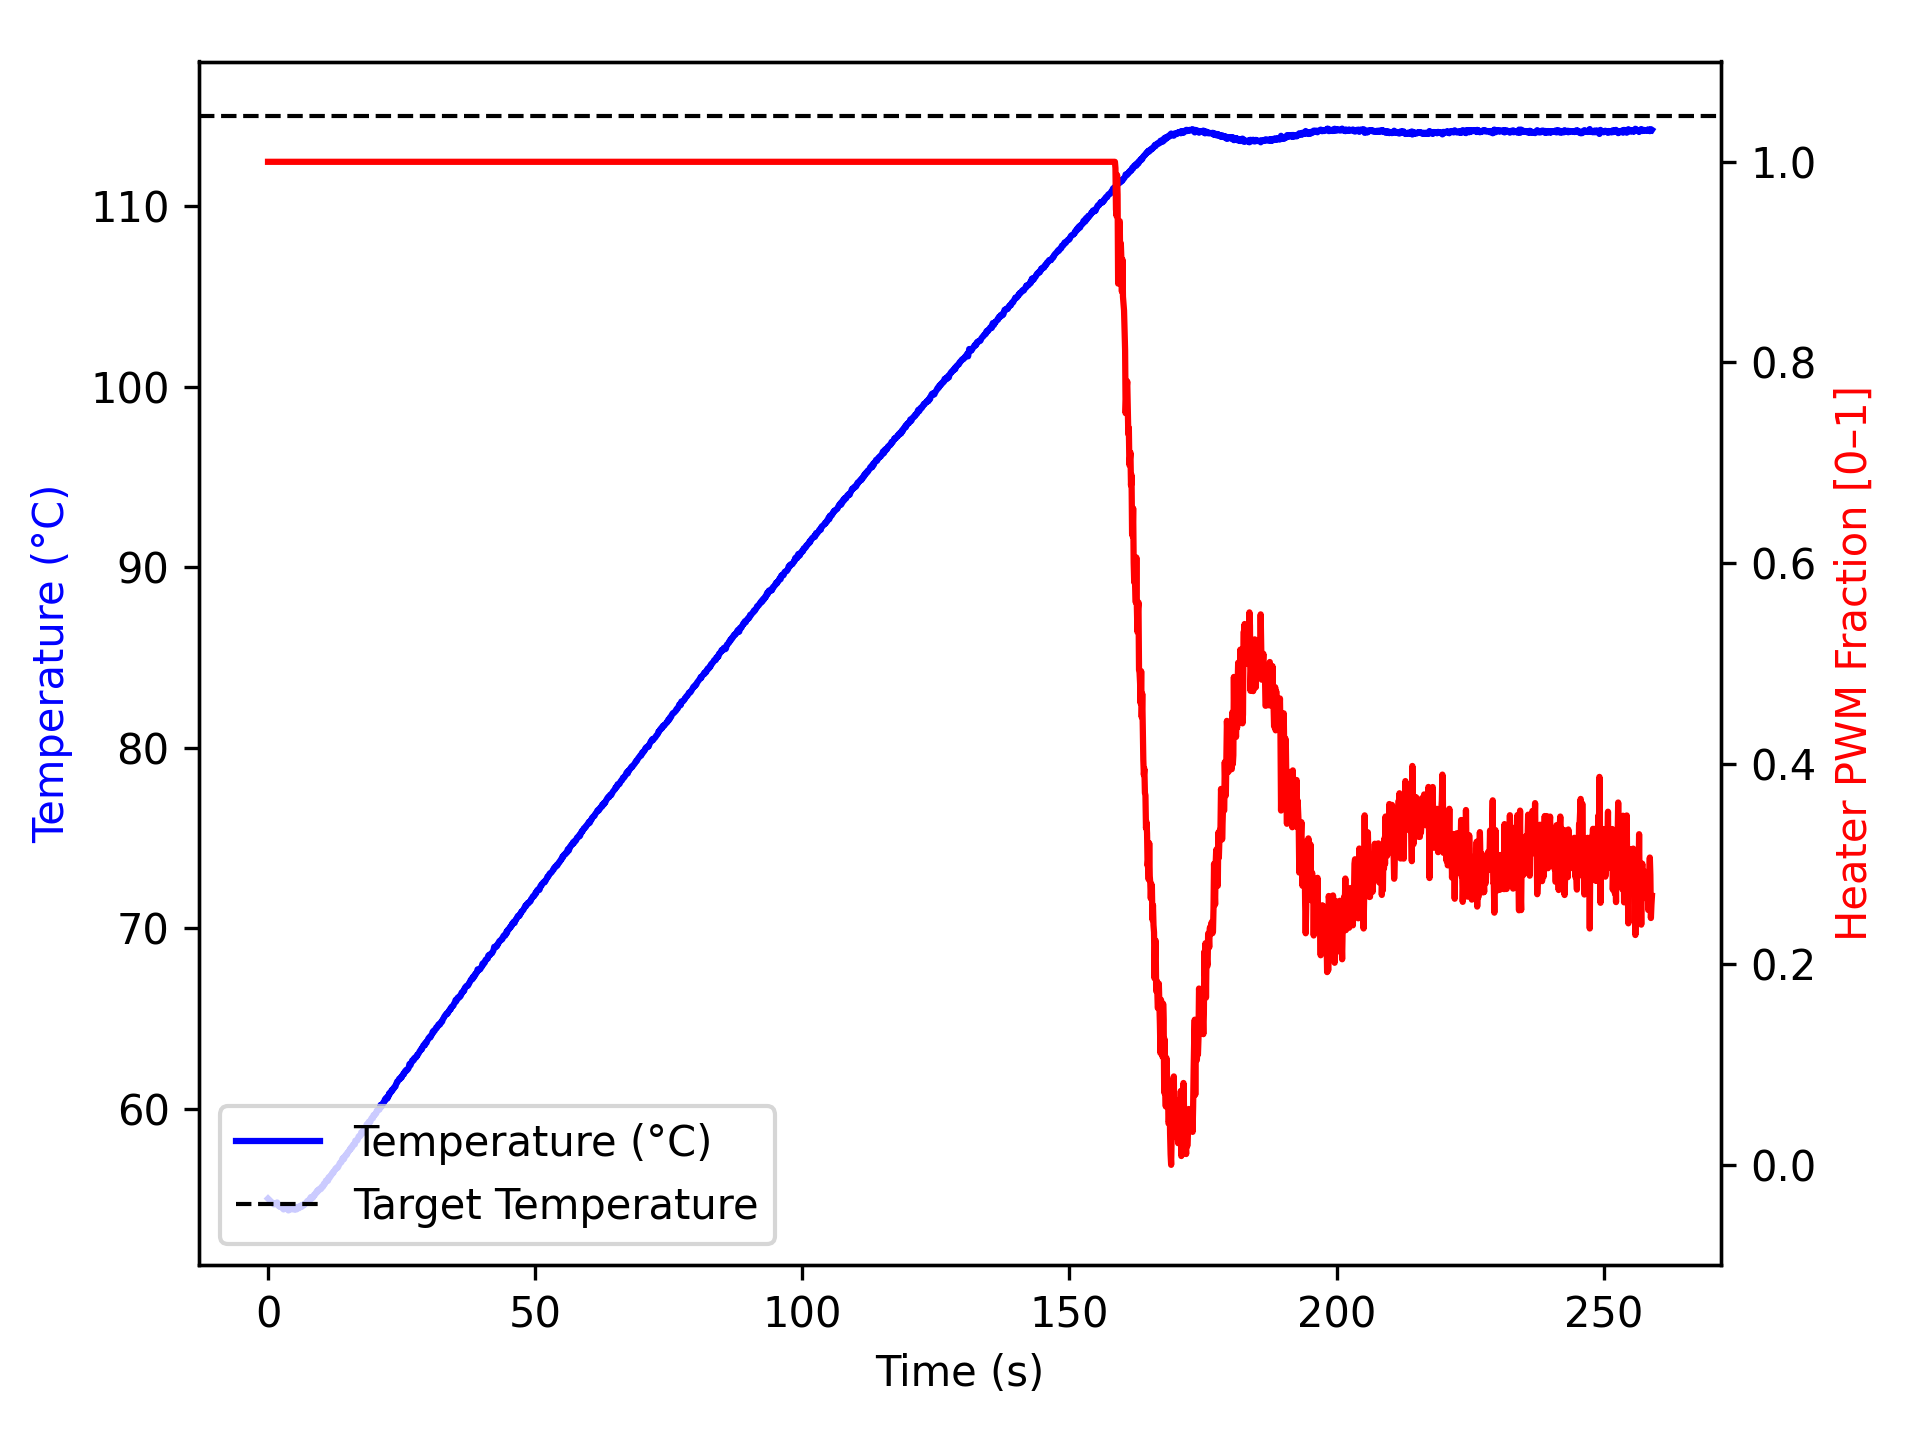

Values plotted in this chart, from the file beside it:
time_ms, temperature, heater
3, 55.02, 1.0
1104, 54.7, 1.0
1205, 54.73, 1.0
1305, 54.77, 1.0
1405, 54.73, 1.0
1505, 54.73, 1.0
1605, 54.73, 1.0
1705, 54.81, 1.0
1805, 54.7, 1.0
1905, 54.63, 1.0
2006, 54.63, 1.0
2107, 54.61, 1.0
2208, 54.56, 1.0
2309, 54.61, 1.0
2409, 54.56, 1.0
2509, 54.54, 1.0
2609, 54.56, 1.0
2709, 54.55, 1.0
2809, 54.48, 1.0
2909, 54.42, 1.0
3009, 54.48, 1.0
3109, 54.5, 1.0
3209, 54.5, 1.0
3309, 54.5, 1.0
3409, 54.47, 1.0
3510, 54.5, 1.0
3611, 54.49, 1.0
3713, 54.42, 1.0
3813, 54.37, 1.0
3913, 54.52, 1.0
4014, 54.52, 1.0
4114, 54.49, 1.0
4214, 54.48, 1.0
4315, 54.43, 1.0
4415, 54.43, 1.0
4515, 54.45, 1.0
4615, 54.5, 1.0
4715, 54.47, 1.0
4815, 54.43, 1.0
4915, 54.49, 1.0
5015, 54.42, 1.0
5115, 54.49, 1.0
5215, 54.52, 1.0
5315, 54.42, 1.0
5416, 54.54, 1.0
5517, 54.54, 1.0
5617, 54.57, 1.0
5718, 54.54, 1.0
5818, 54.49, 1.0
5918, 54.59, 1.0
6019, 54.56, 1.0
6119, 54.59, 1.0
6219, 54.65, 1.0
6320, 54.57, 1.0
6420, 54.65, 1.0
6520, 54.68, 1.0
6620, 54.66, 1.0
6720, 54.66, 1.0
6820, 54.72, 1.0
6920, 54.72, 1.0
... 2,513 more rows
